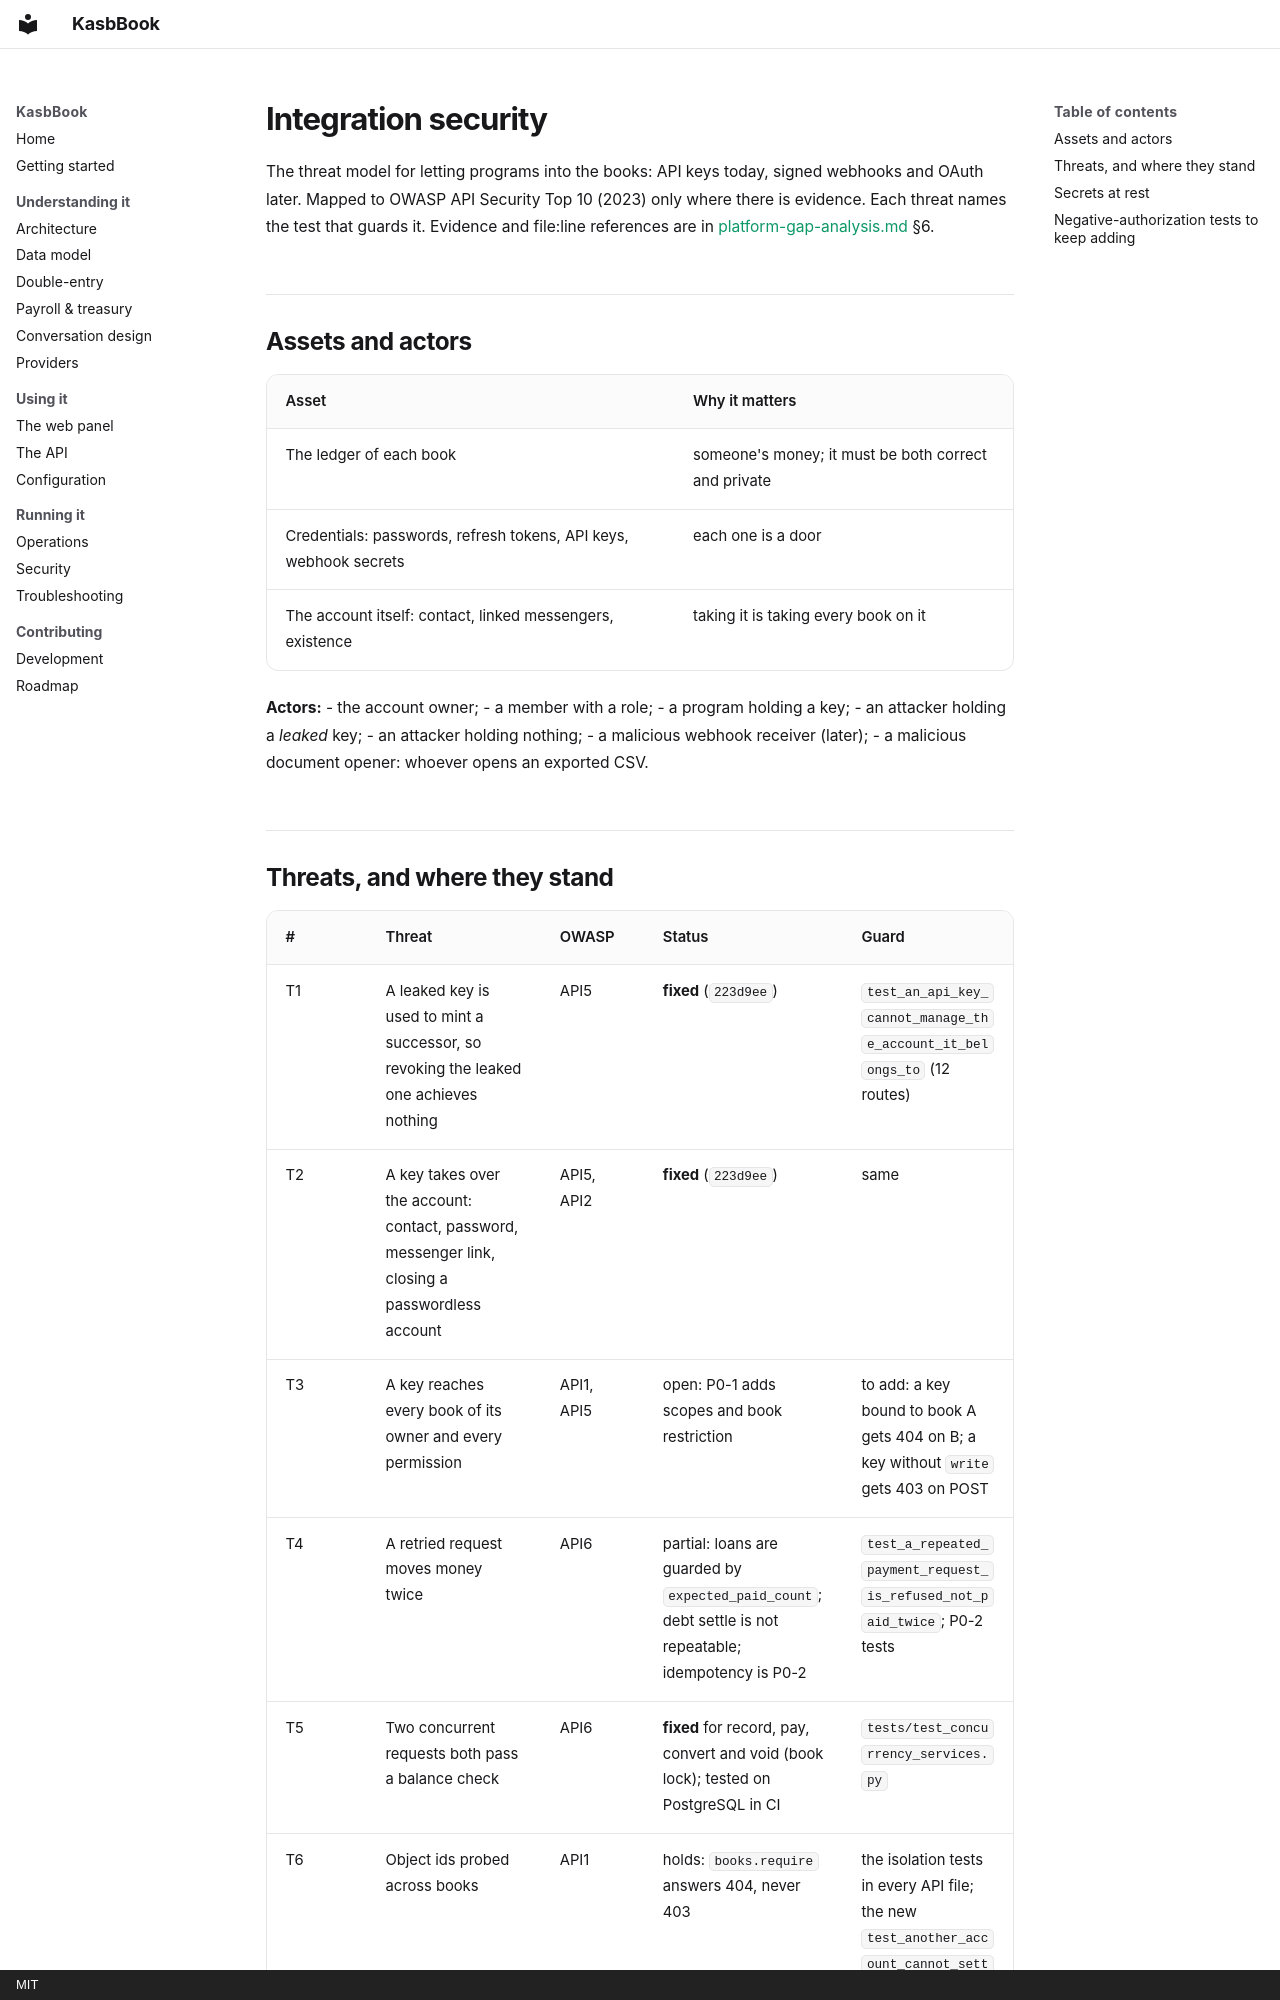

repository: Emadhabibnia1385/KasbBook · page: platform/integration-security/index.html · generator: mkdocs · copyright: MIT

# Integration security

The threat model for letting programs into the books: API keys today, signed
webhooks and OAuth later. Mapped to OWASP API Security Top 10 (2023) only where
there is evidence. Each threat names the test that guards it. Evidence and
file:line references are in [platform-gap-analysis.md](./platform-gap-analysis.md) §6.

## Assets and actors

| Asset | Why it matters |
|---|---|
| The ledger of each book | someone's money; it must be both correct and private |
| Credentials: passwords, refresh tokens, API keys, webhook secrets | each one is a door |
| The account itself: contact, linked messengers, existence | taking it is taking every book on it |

**Actors:**
- the account owner;
- a member with a role;
- a program holding a key;
- an attacker holding a *leaked* key;
- an attacker holding nothing;
- a malicious webhook receiver (later);
- a malicious document opener: whoever opens an exported CSV.
